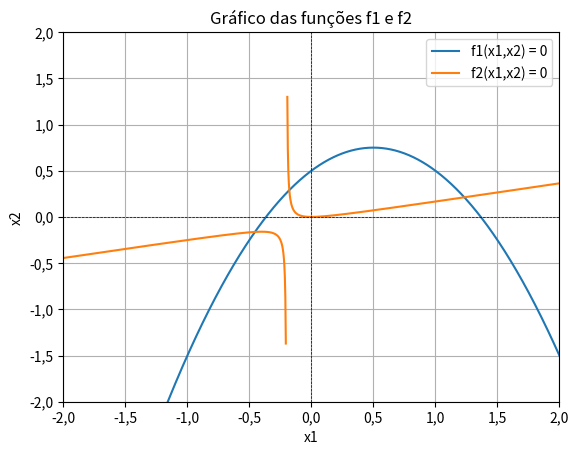

Generate this figure with matplotlib:
import numpy as np
import matplotlib.pyplot as plt
from matplotlib.ticker import FuncFormatter

x=np.linspace(-2, 2, 1000)

y1 = 0.5 - (x**2) + x
y2 = x**2 / (1+5*x)

y2[np.abs(1 + 5*x) < 0.02] = np.nan

plt.plot(x, y1, label='f1(x1,x2) = 0')
plt.plot(x, y2, label='f2(x1,x2) = 0')
plt.xlabel('x1')
plt.ylabel('x2')
plt.title('Gráfico das funções f1 e f2')
plt.axhline(0, color='black', lw=0.5, ls='--')
plt.axvline(0, color='black', lw=0.5, ls='--')
plt.grid()
plt.legend()
plt.xlim(-2, 2)
plt.ylim(-2, 2)

formatter = FuncFormatter(lambda x, pos: f'{x:.1f}'.replace('.', ','))

ax = plt.gca()
ax.xaxis.set_major_formatter(formatter)
ax.yaxis.set_major_formatter(formatter)

plt.show()      
